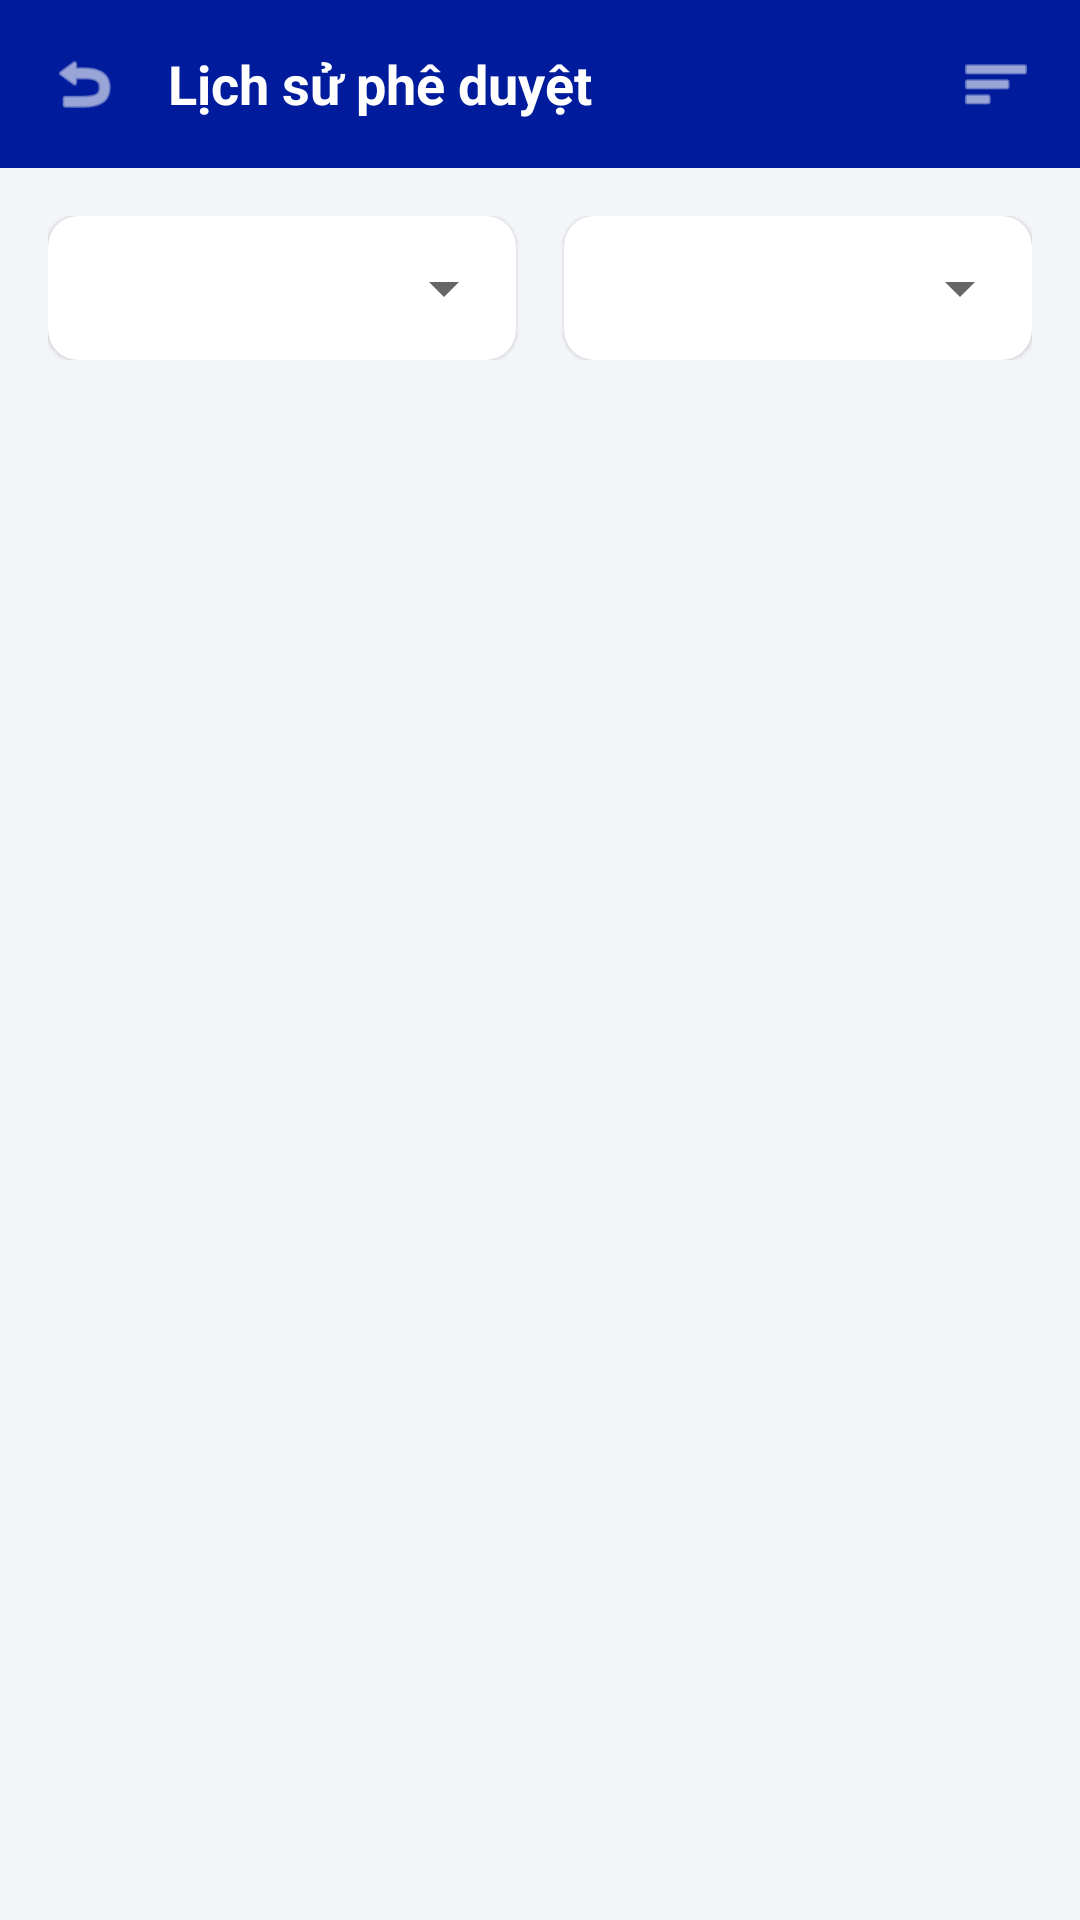

This screen was rendered from an Android layout file. Write that file and the resources it references.
<!-- AndroidManifest.xml: application theme Theme.SmartAttendance -->
<!-- res/layout/activity_approval_history.xml -->
<?xml version="1.0" encoding="utf-8"?>
<LinearLayout xmlns:android="http://schemas.android.com/apk/res/android"
    xmlns:app="http://schemas.android.com/apk/res-auto"
    android:layout_width="match_parent"
    android:layout_height="match_parent"
    android:background="@color/background"
    android:orientation="vertical">

    
    <LinearLayout
        android:layout_width="match_parent"
        android:layout_height="56dp"
        android:background="@color/primary"
        android:gravity="center_vertical"
        android:orientation="horizontal"
        android:paddingHorizontal="16dp">

        <ImageView
            android:id="@+id/btnBack"
            android:layout_width="24dp"
            android:layout_height="24dp"
            android:src="@android:drawable/ic_menu_revert"
            app:tint="@color/white" />

        <TextView
            android:layout_width="0dp"
            android:layout_height="wrap_content"
            android:layout_marginStart="16dp"
            android:layout_weight="1"
            android:text="Lịch sử phê duyệt"
            android:textColor="@color/white"
            android:textSize="18sp"
            android:textStyle="bold" />

        <ImageView
            android:id="@+id/btnFilter"
            android:layout_width="24dp"
            android:layout_height="24dp"
            android:src="@android:drawable/ic_menu_sort_by_size"
            app:tint="@color/white" />
    </LinearLayout>

    
    <LinearLayout
        android:layout_width="match_parent"
        android:layout_height="wrap_content"
        android:orientation="horizontal"
        android:padding="16dp">

        <com.google.android.material.card.MaterialCardView
            android:layout_width="0dp"
            android:layout_height="48dp"
            android:layout_weight="1"
            app:cardBackgroundColor="@color/white"
            app:cardCornerRadius="10dp"
            app:cardElevation="1dp">

            <Spinner
                android:id="@+id/spYear"
                android:layout_width="match_parent"
                android:layout_height="match_parent"
                android:paddingHorizontal="12dp" />
        </com.google.android.material.card.MaterialCardView>

        <Space
            android:layout_width="16dp"
            android:layout_height="wrap_content" />

        <com.google.android.material.card.MaterialCardView
            android:layout_width="0dp"
            android:layout_height="48dp"
            android:layout_weight="1"
            app:cardBackgroundColor="@color/white"
            app:cardCornerRadius="10dp"
            app:cardElevation="1dp">

            <Spinner
                android:id="@+id/spMonth"
                android:layout_width="match_parent"
                android:layout_height="match_parent"
                android:paddingHorizontal="12dp" />
        </com.google.android.material.card.MaterialCardView>
    </LinearLayout>

    <androidx.recyclerview.widget.RecyclerView
        android:id="@+id/rvApprovalHistory"
        android:layout_width="match_parent"
        android:layout_height="match_parent"
        android:clipToPadding="false"
        android:paddingHorizontal="16dp"
        android:paddingBottom="16dp" />

</LinearLayout>
<!-- resources referenced by this layout -->
<resources>
  <color name="background">#F4F5F9</color>
  <color name="primary">#001C9C</color>
  <color name="white">#FFFFFFFF</color>
  <style name="Theme.SmartAttendance" parent="Theme.MaterialComponents.DayNight.NoActionBar">
          
          <item name="colorPrimary">@color/primary</item>
          <item name="colorPrimaryVariant">@color/primary_dark</item>
          <item name="colorOnPrimary">@color/white</item>
          
          <item name="colorSecondary">@color/accent</item>
          <item name="colorSecondaryVariant">@color/teal_700</item>
          <item name="colorOnSecondary">@color/black</item>
          
          <item name="android:statusBarColor">?attr/colorPrimaryVariant</item>
      </style>
  <color name="primary_dark">#00126B</color>
  <color name="accent">#0288D1</color>
  <color name="teal_700">#FF018786</color>
  <color name="black">#FF000000</color>
</resources>
